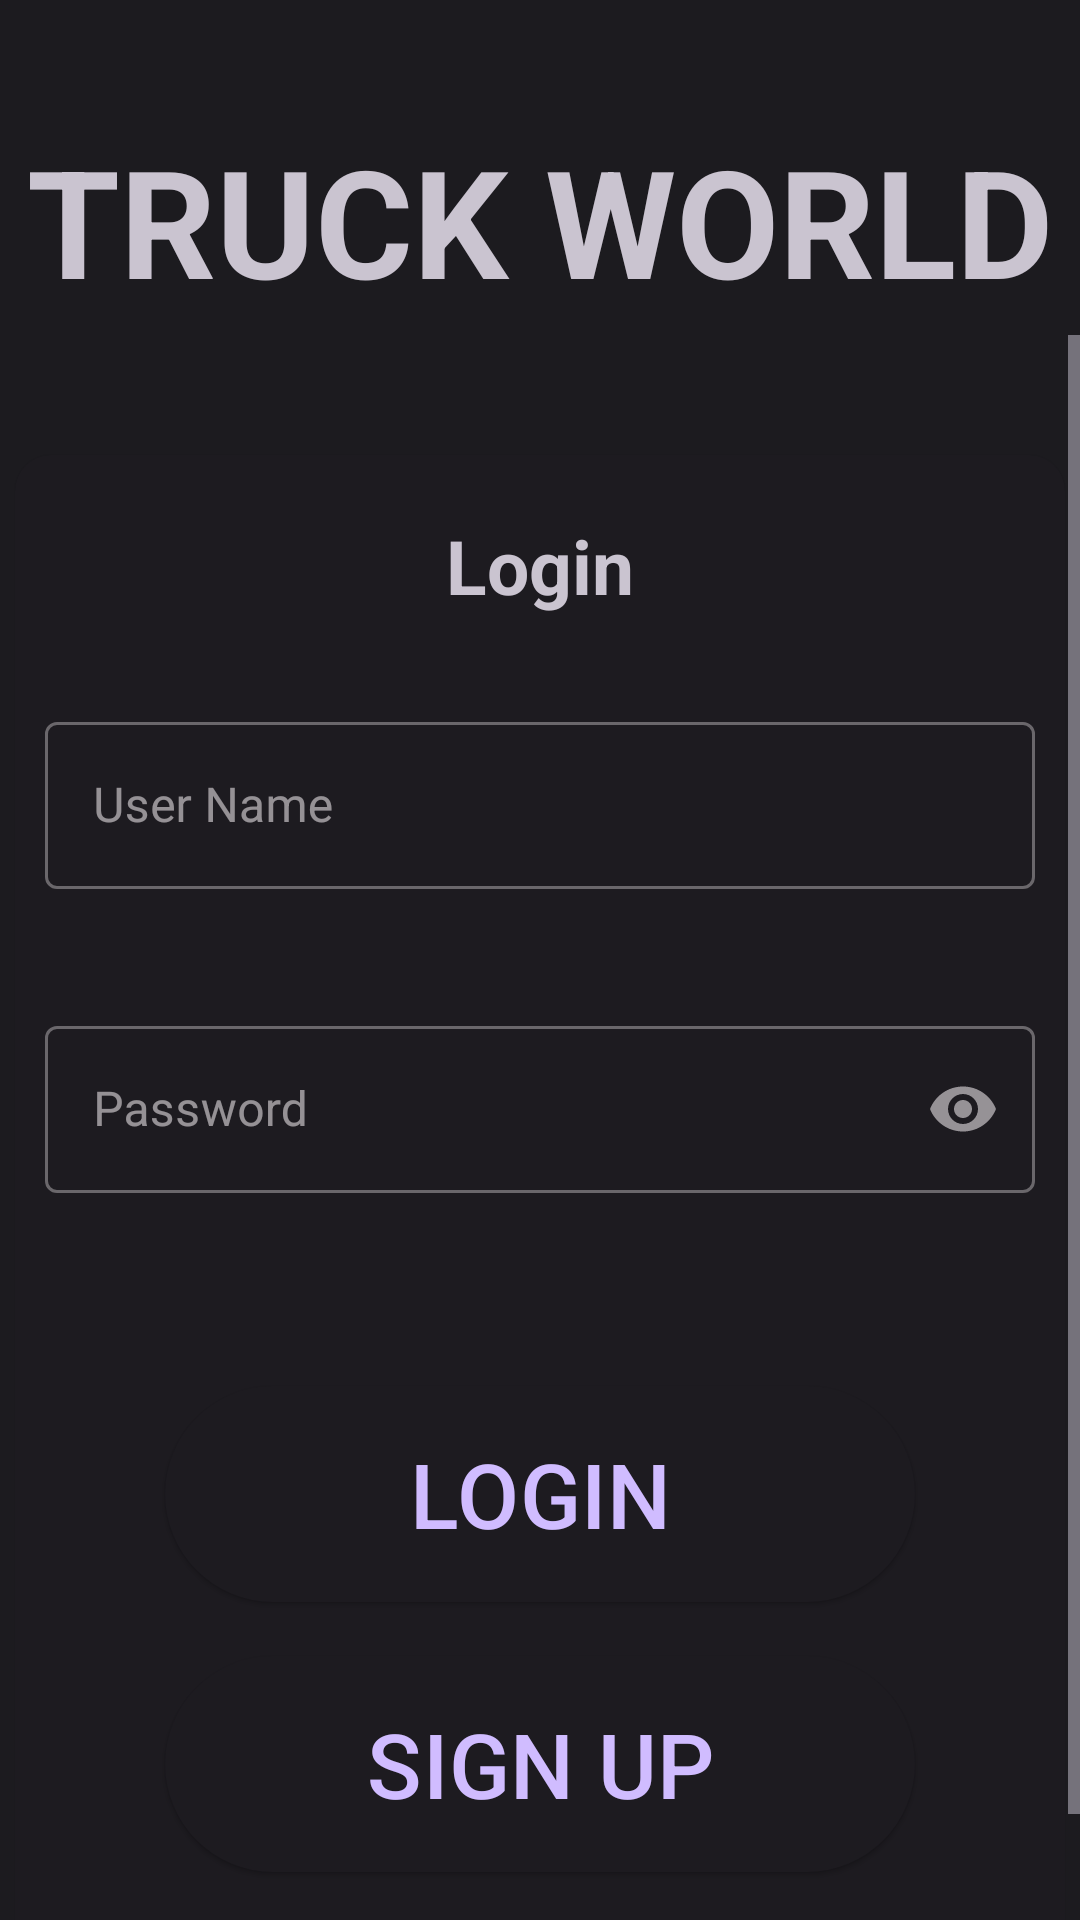

Produce the Android XML layout that renders to this screen, including the resource entries it uses.
<!-- AndroidManifest.xml: application theme Theme.TruckSharing -->
<!-- res/layout/fragment_log_in.xml -->
<?xml version="1.0" encoding="utf-8"?>
<FrameLayout xmlns:android="http://schemas.android.com/apk/res/android"
    xmlns:app="http://schemas.android.com/apk/res-auto"
    xmlns:tools="http://schemas.android.com/tools"
    android:layout_width="match_parent"
    android:layout_height="match_parent"
    tools:context=".Fragments.LogInFragment">

    <androidx.constraintlayout.widget.ConstraintLayout
        android:layout_width="match_parent"
        android:layout_height="match_parent">

        <com.google.android.material.textview.MaterialTextView
            android:id="@+id/logInFragmentTitleTextView"
            android:layout_width="wrap_content"
            android:layout_height="wrap_content"
            android:layout_marginTop="40dp"
            android:text="TRUCK WORLD"
            android:textAlignment="center"
            android:textSize="50sp"
            android:textStyle="bold"
            app:layout_constraintBottom_toTopOf="@+id/logInFragmentAuthScrollView"
            app:layout_constraintEnd_toEndOf="parent"
            app:layout_constraintHorizontal_bias="0.5"
            app:layout_constraintStart_toStartOf="parent"
            app:layout_constraintTop_toTopOf="parent"
            tools:ignore="HardcodedText" />

        <ScrollView
            android:id="@+id/logInFragmentAuthScrollView"
            android:layout_width="match_parent"
            android:layout_height="0dp"
            android:layout_marginTop="5dp"
            app:layout_constraintBottom_toBottomOf="parent"
            app:layout_constraintEnd_toEndOf="parent"
            app:layout_constraintStart_toStartOf="parent"
            app:layout_constraintTop_toBottomOf="@+id/logInFragmentTitleTextView">

            <LinearLayout
                android:layout_width="match_parent"
                android:layout_height="wrap_content"
                android:layout_gravity="center_horizontal"
                android:gravity="center_horizontal|center_vertical"
                android:orientation="vertical">

                <com.google.android.material.card.MaterialCardView
                    style="@style/Widget.Material3.CardView.Elevated"
                    android:layout_width="350dp"
                    android:layout_height="wrap_content"
                    android:layout_marginTop="40dp"
                    app:cardElevation="1dp">

                    <LinearLayout
                        android:id="@+id/loginFormLayout"
                        android:layout_width="match_parent"
                        android:layout_height="match_parent"
                        android:gravity="center_horizontal"
                        android:orientation="vertical">

                        <com.google.android.material.textview.MaterialTextView
                            android:layout_width="wrap_content"
                            android:layout_height="wrap_content"
                            android:layout_margin="20dp"
                            android:text="Login"
                            android:textAlignment="center"
                            android:textSize="25sp"
                            android:textStyle="bold"
                            tools:ignore="HardcodedText" />

                        <com.google.android.material.textfield.TextInputLayout
                            android:id="@+id/logInFragmentUserNameInputLayout"
                            style="@style/Widget.MaterialComponents.TextInputLayout.OutlinedBox"
                            android:layout_width="match_parent"
                            android:layout_height="wrap_content"
                            android:layout_margin="10dp"
                            android:hint="User Name"
                            app:errorEnabled="true"
                            tools:ignore="HardcodedText">

                            <com.google.android.material.textfield.TextInputEditText
                                android:id="@+id/logInFragmentUserNameInputView"
                                android:layout_width="match_parent"
                                android:layout_height="match_parent"
                                tools:ignore="TextContrastCheck" />

                        </com.google.android.material.textfield.TextInputLayout>

                        <com.google.android.material.textfield.TextInputLayout
                            android:id="@+id/logInFragmentPasswordInputLayout"
                            style="@style/Widget.MaterialComponents.TextInputLayout.OutlinedBox"
                            android:layout_width="match_parent"
                            android:layout_height="wrap_content"
                            android:layout_margin="10dp"
                            android:hint="Password"
                            app:endIconMode="password_toggle"
                            app:errorEnabled="true"
                            tools:ignore="HardcodedText">

                            <com.google.android.material.textfield.TextInputEditText
                                android:id="@+id/logInFragmentPasswordInputView"
                                android:layout_width="match_parent"
                                android:layout_height="match_parent"
                                android:inputType="textPassword"
                                tools:ignore="TextContrastCheck" />
                        </com.google.android.material.textfield.TextInputLayout>

                        <com.google.android.material.button.MaterialButton
                            android:id="@+id/loginButton"
                            style="@style/Widget.Material3.Button.ElevatedButton"
                            android:layout_width="250dp"
                            android:layout_height="80dp"
                            android:layout_marginTop="30dp"
                            android:text="@string/login_button_label"
                            android:textSize="30sp" />

                        <com.google.android.material.button.MaterialButton
                            android:id="@+id/signUpButton"
                            style="@style/Widget.Material3.Button.ElevatedButton"
                            android:layout_width="250dp"
                            android:layout_height="80dp"
                            android:layout_marginTop="10dp"
                            android:layout_marginBottom="50dp"
                            android:text="@string/sign_up_button_label"
                            android:textSize="30sp" />

                    </LinearLayout>
                </com.google.android.material.card.MaterialCardView>


            </LinearLayout>
        </ScrollView>

    </androidx.constraintlayout.widget.ConstraintLayout>

</FrameLayout>
<!-- resources referenced by this layout -->
<resources>
  <string name="login_button_label">LOGIN</string>
  <string name="sign_up_button_label">SIGN UP</string>
  <style name="Theme.TruckSharing" parent="Theme.Material3.Dark.NoActionBar">
  
          <item name="colorPrimary">@color/md_theme_dark_primary</item>
          <item name="colorOnPrimary">@color/md_theme_dark_onPrimary</item>
          <item name="colorPrimaryContainer">@color/md_theme_dark_primaryContainer</item>
          <item name="colorOnPrimaryContainer">@color/md_theme_dark_onPrimaryContainer</item>
          <item name="colorSecondary">@color/md_theme_dark_secondary</item>
          <item name="colorOnSecondary">@color/md_theme_dark_onSecondary</item>
          <item name="colorSecondaryContainer">@color/md_theme_dark_secondaryContainer</item>
          <item name="colorOnSecondaryContainer">@color/md_theme_dark_onSecondaryContainer</item>
          <item name="colorTertiary">@color/md_theme_dark_tertiary</item>
          <item name="colorOnTertiary">@color/md_theme_dark_onTertiary</item>
          <item name="colorTertiaryContainer">@color/md_theme_dark_tertiaryContainer</item>
          <item name="colorOnTertiaryContainer">@color/md_theme_dark_onTertiaryContainer</item>
          <item name="colorError">@color/md_theme_dark_error</item>
          <item name="colorOnError">@color/md_theme_dark_onError</item>
          <item name="colorErrorContainer">@color/md_theme_dark_errorContainer</item>
          <item name="colorOnErrorContainer">@color/md_theme_dark_onErrorContainer</item>
          <item name="colorOutline">@color/md_theme_dark_outline</item>
          <item name="android:colorBackground">@color/md_theme_dark_background</item>
          <item name="colorOnBackground">@color/md_theme_dark_onBackground</item>
          <item name="colorSurface">@color/md_theme_dark_surface</item>
          <item name="colorOnSurface">@color/md_theme_dark_onSurface</item>
          <item name="colorSurfaceVariant">@color/md_theme_dark_surfaceVariant</item>
          <item name="colorOnSurfaceVariant">@color/md_theme_dark_onSurfaceVariant</item>
          <item name="colorSurfaceInverse">@color/md_theme_dark_inverseSurface</item>
          <item name="colorOnSurfaceInverse">@color/md_theme_dark_inverseOnSurface</item>
          <item name="colorPrimaryInverse">@color/md_theme_dark_inversePrimary</item>
      </style>
  <color name="md_theme_dark_primary">#D0BCFF</color>
  <color name="md_theme_dark_onPrimary">#381E72</color>
  <color name="md_theme_dark_primaryContainer">#4F378B</color>
  <color name="md_theme_dark_onPrimaryContainer">#EADDFF</color>
  <color name="md_theme_dark_secondary">#CCC2DC</color>
  <color name="md_theme_dark_onSecondary">#332D41</color>
  <color name="md_theme_dark_secondaryContainer">#4A4458</color>
  <color name="md_theme_dark_onSecondaryContainer">#E8DEF8</color>
  <color name="md_theme_dark_tertiary">#EFB8C8</color>
  <color name="md_theme_dark_onTertiary">#492532</color>
  <color name="md_theme_dark_tertiaryContainer">#633B48</color>
  <color name="md_theme_dark_onTertiaryContainer">#FFD8E4</color>
  <color name="md_theme_dark_error">#F2B8B5</color>
  <color name="md_theme_dark_onError">#601410</color>
  <color name="md_theme_dark_errorContainer">#8C1D18</color>
  <color name="md_theme_dark_onErrorContainer">#F9DEDC</color>
  <color name="md_theme_dark_outline">#938F99</color>
  <color name="md_theme_dark_background">#1C1B1F</color>
  <color name="md_theme_dark_onBackground">#E6E1E5</color>
  <color name="md_theme_dark_surface">#1C1B1F</color>
  <color name="md_theme_dark_onSurface">#E6E1E5</color>
  <color name="md_theme_dark_surfaceVariant">#49454F</color>
  <color name="md_theme_dark_onSurfaceVariant">#CAC4D0</color>
  <color name="md_theme_dark_inverseSurface">#E6E1E5</color>
  <color name="md_theme_dark_inverseOnSurface">#313033</color>
  <color name="md_theme_dark_inversePrimary">#6750A4</color>
</resources>
